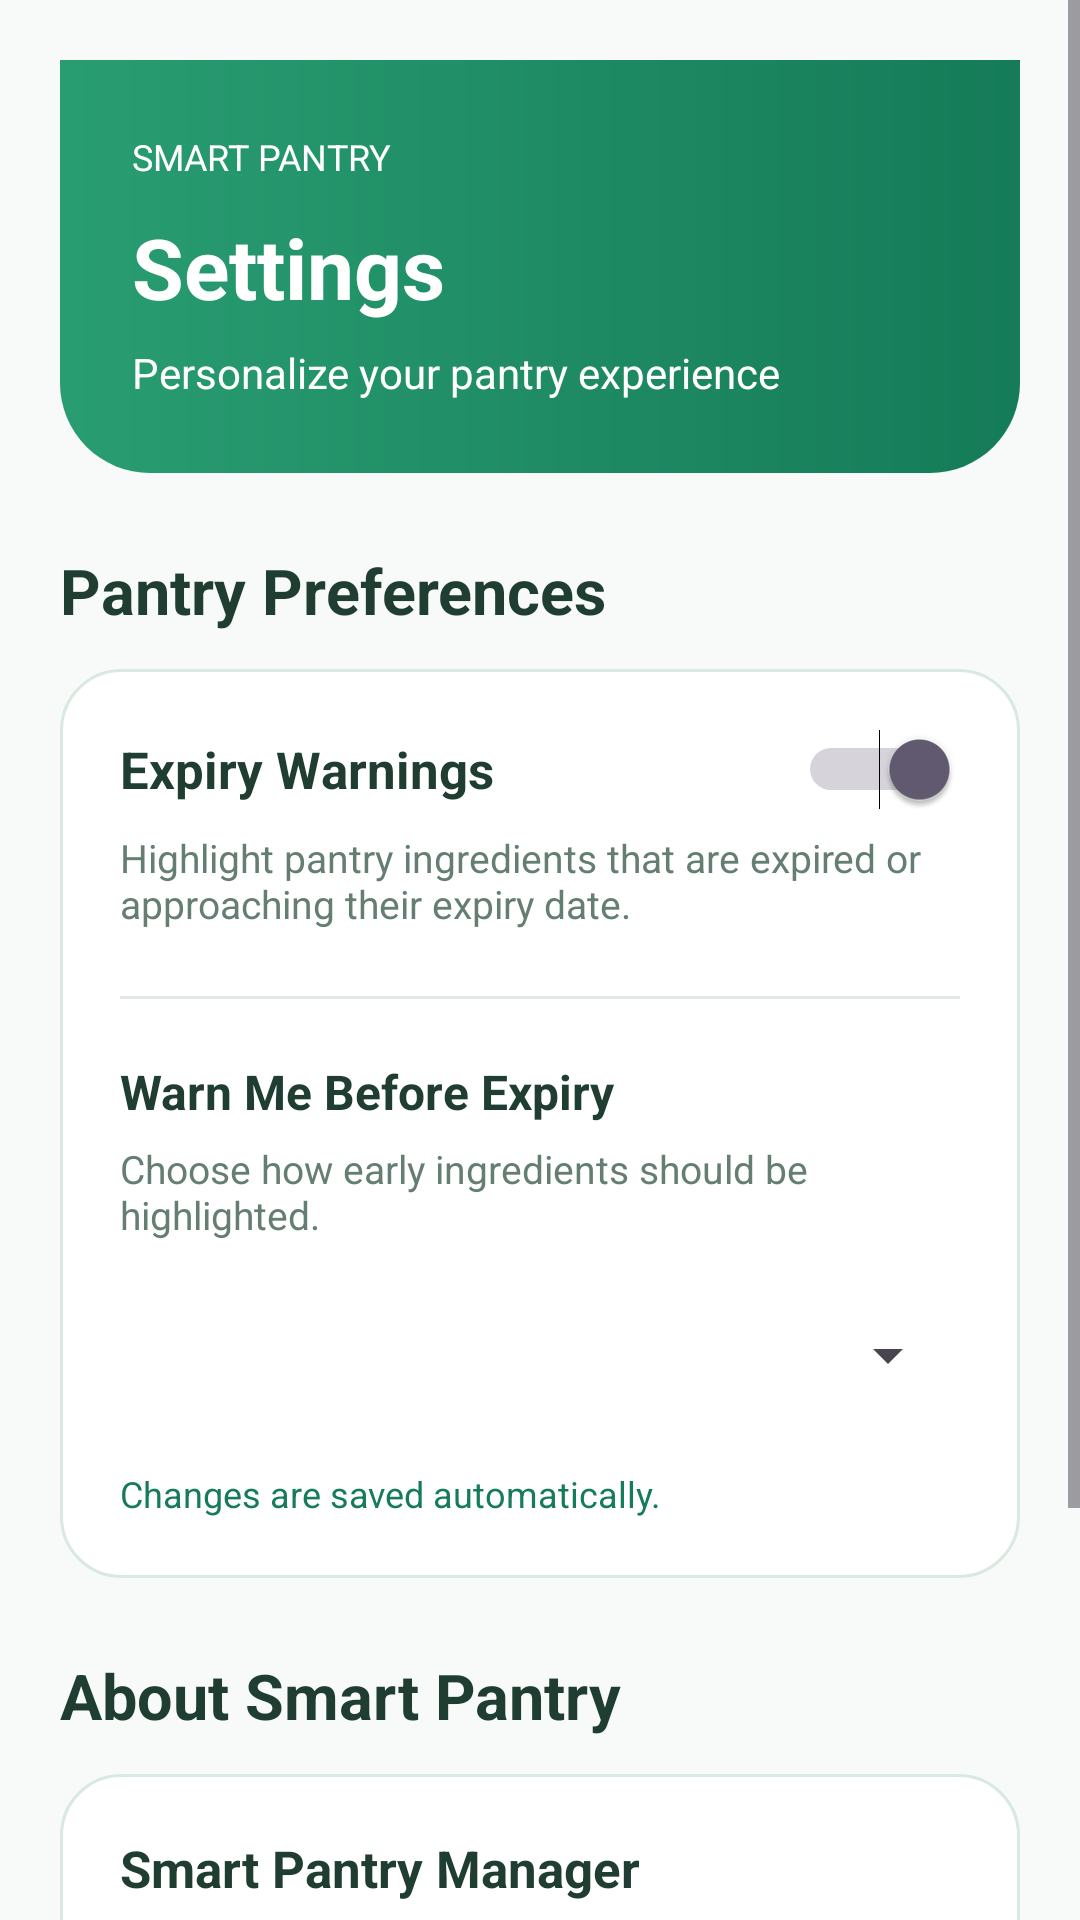

Produce the Android XML layout that renders to this screen, including the resource entries it uses.
<!-- AndroidManifest.xml: application theme Theme.SmartPantryManager -->
<!-- res/layout/activity_settings.xml -->
<?xml version="1.0" encoding="utf-8"?>
<ScrollView
    xmlns:android="http://schemas.android.com/apk/res/android"
    android:id="@+id/settingsRoot"
    android:layout_width="match_parent"
    android:layout_height="match_parent"
    android:fillViewport="true"
    android:background="@color/pantry_background">

    <LinearLayout
        android:layout_width="match_parent"
        android:layout_height="wrap_content"
        android:orientation="vertical"
        android:padding="20dp">

        
        <LinearLayout
            android:layout_width="match_parent"
            android:layout_height="wrap_content"
            android:orientation="vertical"
            android:padding="24dp"
            android:background="@drawable/bg_header">

            <TextView
                android:layout_width="match_parent"
                android:layout_height="wrap_content"
                android:text="SMART PANTRY"
                android:textSize="12sp"
                android:textColor="@color/pantry_white" />

            <TextView
                android:layout_width="match_parent"
                android:layout_height="wrap_content"
                android:layout_marginTop="10dp"
                android:text="Settings"
                android:textSize="28sp"
                android:textStyle="bold"
                android:textColor="@color/pantry_white" />

            <TextView
                android:layout_width="match_parent"
                android:layout_height="wrap_content"
                android:layout_marginTop="7dp"
                android:text="Personalize your pantry experience"
                android:textSize="14sp"
                android:textColor="@color/pantry_white" />
        </LinearLayout>

        
        <TextView
            android:layout_width="match_parent"
            android:layout_height="wrap_content"
            android:layout_marginTop="25dp"
            android:text="Pantry Preferences"
            android:textSize="21sp"
            android:textStyle="bold"
            android:textColor="@color/pantry_text" />

        
        <LinearLayout
            android:layout_width="match_parent"
            android:layout_height="wrap_content"
            android:layout_marginTop="12dp"
            android:orientation="vertical"
            android:padding="20dp"
            android:background="@drawable/bg_card">

            <Switch
                android:id="@+id/switchExpiryWarnings"
                android:layout_width="match_parent"
                android:layout_height="wrap_content"
                android:text="Expiry Warnings"
                android:textSize="17sp"
                android:textStyle="bold"
                android:textColor="@color/pantry_text"
                android:checked="true" />

            <TextView
                android:layout_width="match_parent"
                android:layout_height="wrap_content"
                android:layout_marginTop="7dp"
                android:text="Highlight pantry ingredients that are expired or approaching their expiry date."
                android:textSize="13sp"
                android:textColor="@color/pantry_muted" />

            <View
                android:layout_width="match_parent"
                android:layout_height="1dp"
                android:layout_marginTop="22dp"
                android:layout_marginBottom="20dp"
                android:background="#E0E9E3" />

            <TextView
                android:layout_width="match_parent"
                android:layout_height="wrap_content"
                android:text="Warn Me Before Expiry"
                android:textSize="16sp"
                android:textStyle="bold"
                android:textColor="@color/pantry_text" />

            <TextView
                android:layout_width="match_parent"
                android:layout_height="wrap_content"
                android:layout_marginTop="6dp"
                android:text="Choose how early ingredients should be highlighted."
                android:textSize="13sp"
                android:textColor="@color/pantry_muted" />

            <Spinner
                android:id="@+id/spinnerExpiryDays"
                android:layout_width="match_parent"
                android:layout_height="52dp"
                android:layout_marginTop="12dp"
                android:spinnerMode="dropdown" />

            <TextView
                android:id="@+id/tvSettingsSaved"
                android:layout_width="match_parent"
                android:layout_height="wrap_content"
                android:layout_marginTop="12dp"
                android:text="Changes are saved automatically."
                android:textSize="12sp"
                android:textColor="@color/pantry_green_dark" />

        </LinearLayout>

        
        <TextView
            android:layout_width="match_parent"
            android:layout_height="wrap_content"
            android:layout_marginTop="25dp"
            android:text="About Smart Pantry"
            android:textSize="21sp"
            android:textStyle="bold"
            android:textColor="@color/pantry_text" />

        <LinearLayout
            android:layout_width="match_parent"
            android:layout_height="wrap_content"
            android:layout_marginTop="12dp"
            android:orientation="vertical"
            android:padding="20dp"
            android:background="@drawable/bg_card">

            <TextView
                android:layout_width="match_parent"
                android:layout_height="wrap_content"
                android:text="Smart Pantry Manager"
                android:textSize="17sp"
                android:textStyle="bold"
                android:textColor="@color/pantry_text" />

            <TextView
                android:layout_width="match_parent"
                android:layout_height="wrap_content"
                android:layout_marginTop="9dp"
                android:text="Track ingredients, reduce food waste, and discover recipes you can make using the food already in your pantry."
                android:textSize="14sp"
                android:textColor="@color/pantry_muted" />

        </LinearLayout>

        
        <Button
            android:id="@+id/btnSettingsBackToPantry"
            android:layout_width="match_parent"
            android:layout_height="54dp"
            android:layout_marginTop="26dp"
            android:text="Back to My Pantry"
            android:textAllCaps="false"
            android:textColor="@android:color/white" />

    </LinearLayout>

</ScrollView>
<!-- resources referenced by this layout -->
<resources>
  <color name="pantry_background">#F7FAF8</color>
  <color name="pantry_green_dark">#157B58</color>
  <color name="pantry_muted">#657E72</color>
  <color name="pantry_text">#203D31</color>
  <color name="pantry_white">#FFFFFF</color>
  <!-- drawable bg_card (drawable) -->
  <?xml version="1.0" encoding="utf-8"?>
  <shape xmlns:android="http://schemas.android.com/apk/res/android"
      android:shape="rectangle">
  
      <solid
          android:color="@color/pantry_white" />
  
      <corners
          android:radius="20dp" />
  
      <stroke
          android:width="1dp"
          android:color="@color/pantry_border" />
  
  </shape>
  <!-- drawable bg_header (drawable) -->
  <?xml version="1.0" encoding="utf-8"?>
  <shape xmlns:android="http://schemas.android.com/apk/res/android"
      android:shape="rectangle">
  
      
      <gradient
          android:startColor="@color/pantry_green"
          android:endColor="@color/pantry_green_dark"
          android:angle="0" />
  
      
      <corners
          android:bottomLeftRadius="30dp"
          android:bottomRightRadius="30dp" />
  
  </shape>
  <style name="Theme.SmartPantryManager" parent="Base.Theme.SmartPantryManager" />
  <color name="pantry_border">#D8EAE0</color>
  <color name="pantry_green">#299D72</color>
  <style name="Base.Theme.SmartPantryManager" parent="Theme.Material3.Light.NoActionBar">
          <item name="android:windowBackground">@color/pantry_background</item>
          <item name="android:statusBarColor">@color/pantry_background</item>
          <item name="android:navigationBarColor">@color/pantry_background</item>
          <item name="android:windowLightStatusBar">true</item>
          <item name="android:windowLightNavigationBar">true</item>
          <item name="colorPrimary">@color/pantry_green_dark</item>
          <item name="colorOnPrimary">@color/pantry_white</item>
      </style>
</resources>
